The GitHub repository daffakurnia11/Coffee-Beans-Roast-Level-Classification contains a labelled image folder "Dataset" with 4 categories: dark roast, green, light roast, medium roast. Examples follow, each with its label.

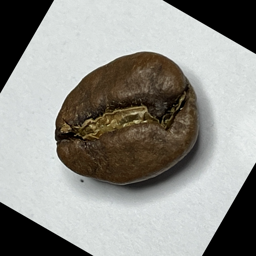
Label: medium roast

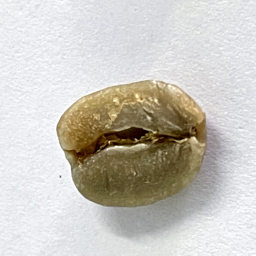
Label: green

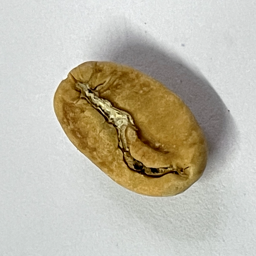
Label: light roast

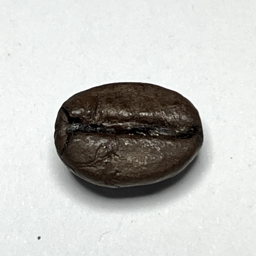
Label: dark roast

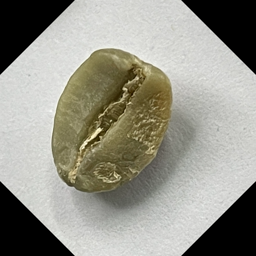
Label: green

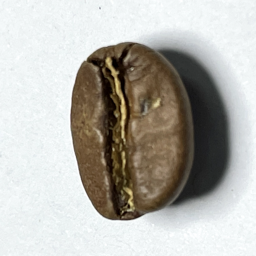
Label: medium roast
